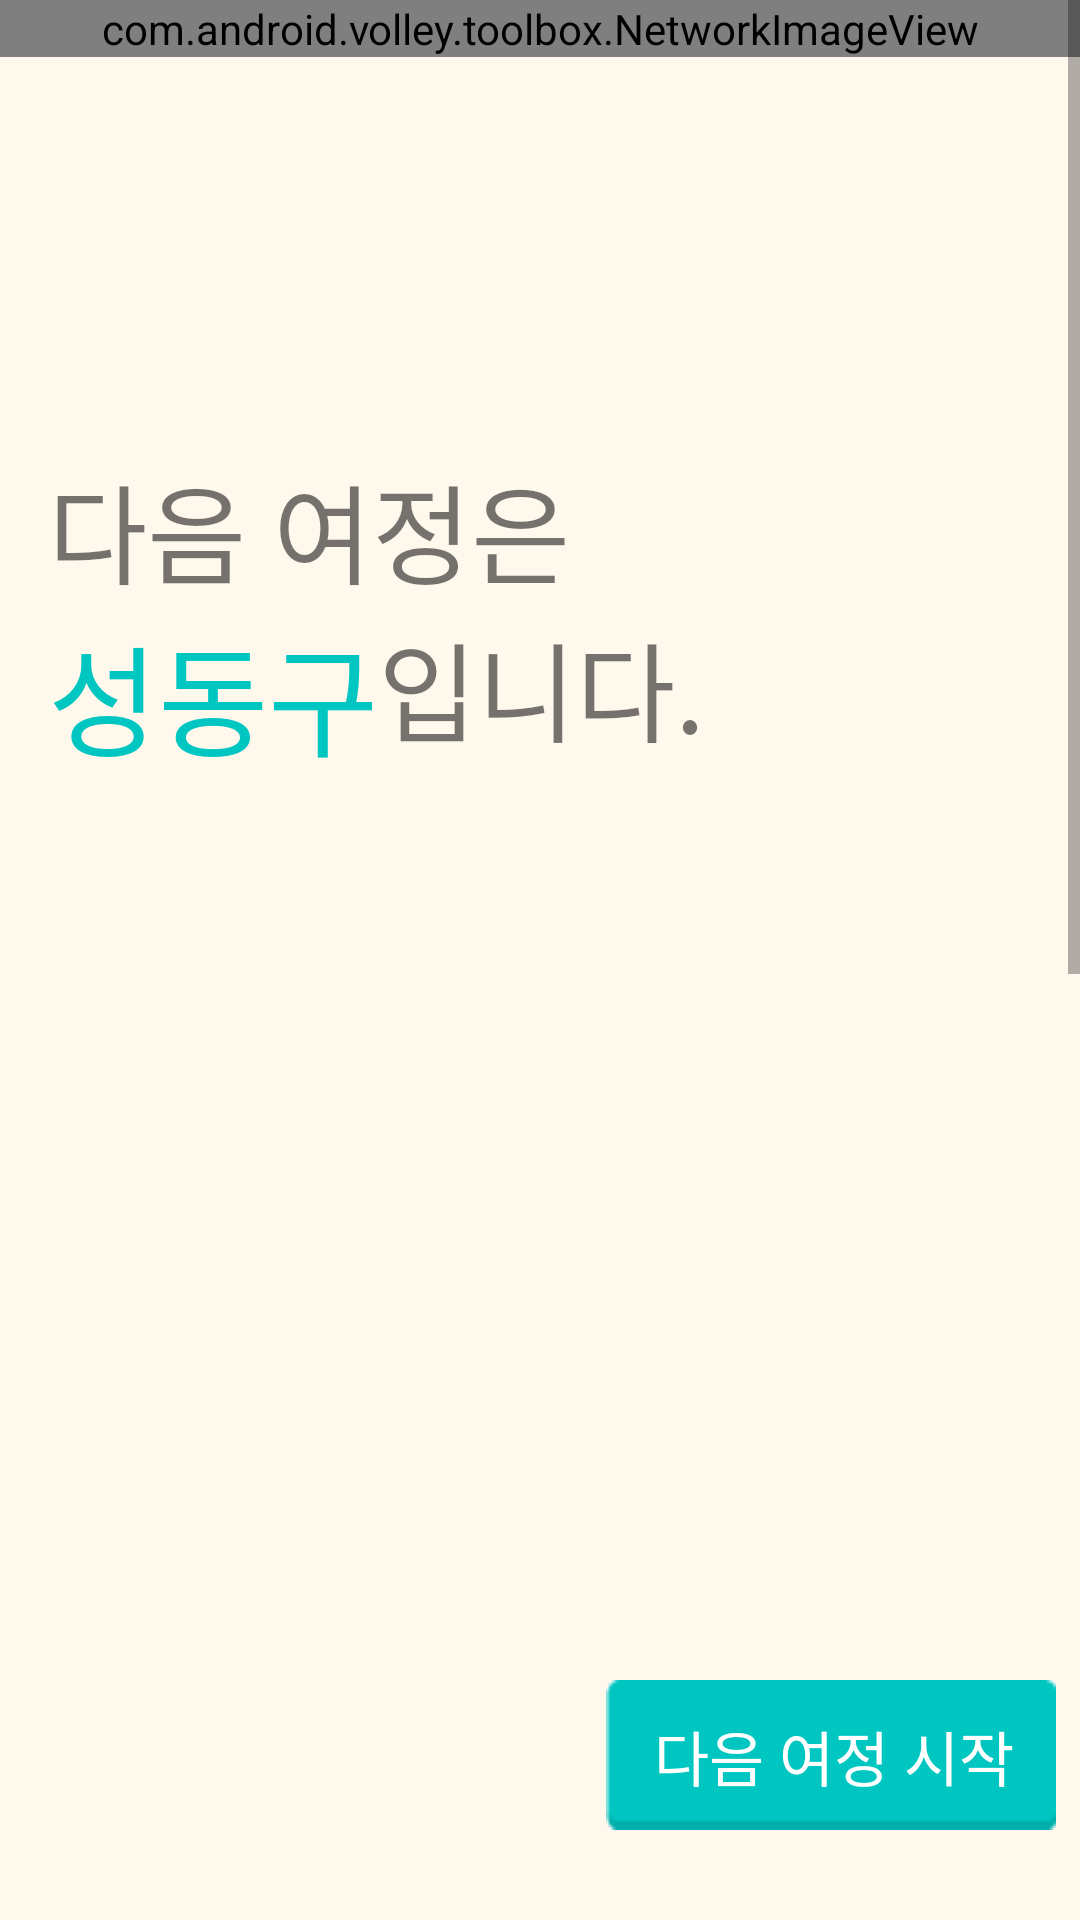

Produce the Android XML layout that renders to this screen, including the resource entries it uses.
<!-- AndroidManifest.xml: application theme CustomActionBarTheme -->
<!-- res/layout/activity_goal.xml -->
<?xml version="1.0" encoding="utf-8"?>
<RelativeLayout xmlns:android="http://schemas.android.com/apk/res/android"
    android:layout_width="match_parent"
    android:layout_height="match_parent"
    android:background="#fff8ed">

    <ScrollView
        android:layout_centerHorizontal="true"
        android:layout_width="match_parent"
        android:layout_height="wrap_content">

        <RelativeLayout
            android:layout_width="match_parent"
            android:layout_height="wrap_content">

            <com.android.volley.toolbox.NetworkImageView
                android:id="@+id/imgMapNext"
                android:scaleType="fitCenter"
                android:layout_width="match_parent"
                android:layout_height="wrap_content"
                android:adjustViewBounds="true"
                android:layout_centerHorizontal="true"/>


            <RelativeLayout
                android:layout_marginTop="150dp"
                android:layout_marginStart="16dp"
                android:layout_width="wrap_content"
                android:layout_height="wrap_content">
                <TextView
                    android:id="@+id/txtRegionInfo1"
                    android:text="다음 여정은"
                    android:textSize="36sp"
                    android:layout_width="wrap_content"
                    android:layout_height="wrap_content"/>

                <TextView
                    android:id="@+id/txtRegionName1"
                    android:text="성동구"
                    android:textSize="40sp"
                    android:textColor="#00c6c1"
                    android:layout_below="@id/txtRegionInfo1"
                    android:layout_width="wrap_content"
                    android:layout_height="wrap_content"/>


                <TextView
                    android:text="입니다."
                    android:textSize="36sp"
                    android:layout_below="@id/txtRegionInfo1"
                    android:layout_toRightOf="@id/txtRegionName1"
                    android:layout_width="wrap_content"
                    android:layout_height="wrap_content"/>
            </RelativeLayout>

            <RelativeLayout
                android:layout_marginTop="650dp"
                android:layout_marginStart="16dp"
                android:layout_width="wrap_content"
                android:layout_height="wrap_content">
                <TextView
                    android:id="@+id/txtRegionInfo2"
                    android:text="다음 여정은"
                    android:textSize="36sp"
                    android:layout_width="wrap_content"
                    android:layout_height="wrap_content"/>

                <TextView
                    android:id="@+id/txtRegionName2"
                    android:text="성동구"
                    android:textSize="40sp"
                    android:textColor="#00c6c1"
                    android:layout_below="@id/txtRegionInfo2"
                    android:layout_width="wrap_content"
                    android:layout_height="wrap_content"/>


                <TextView
                    android:text="입니다."
                    android:textSize="36sp"
                    android:layout_below="@id/txtRegionInfo2"
                    android:layout_toRightOf="@id/txtRegionName2"
                    android:layout_width="wrap_content"
                    android:layout_height="wrap_content"/>
            </RelativeLayout>

            <RelativeLayout
                android:layout_marginTop="1150dp"
                android:layout_marginStart="16dp"
                android:layout_width="wrap_content"
                android:layout_height="wrap_content">
                <TextView
                    android:id="@+id/txtRegionInfo3"
                    android:text="다음 여정은"
                    android:textSize="36sp"
                    android:layout_width="wrap_content"
                    android:layout_height="wrap_content"/>

                <TextView
                    android:id="@+id/txtRegionName3"
                    android:text="성동구"
                    android:textSize="40sp"
                    android:textColor="#00c6c1"
                    android:layout_below="@id/txtRegionInfo3"
                    android:layout_width="wrap_content"
                    android:layout_height="wrap_content"/>


                <TextView
                    android:text="입니다."
                    android:textSize="36sp"
                    android:layout_below="@id/txtRegionInfo3"
                    android:layout_toRightOf="@id/txtRegionName3"
                    android:layout_width="wrap_content"
                    android:layout_height="wrap_content"/>
            </RelativeLayout>
        </RelativeLayout>
    </ScrollView>


    
    <Button
        android:layout_width="150dp"
        android:layout_height="50dp"
        android:text="다음 여정 시작"
        android:textSize="20sp"
        android:textColor="#ffffff"
        android:background="@drawable/button_mint"
        android:layout_marginBottom="30dp"
        android:layout_marginEnd="8dp"
        android:layout_alignParentBottom="true"
        android:layout_alignParentEnd="true"/>
</RelativeLayout>
<!-- resources referenced by this layout -->
<resources>
  <!-- drawable button_mint (drawable) -->
  <?xml version="1.0" encoding="utf-8"?>
  <selector xmlns:android="http://schemas.android.com/apk/res/android">
  	<item android:state_pressed="true"
  		  android:drawable="@drawable/button_push" />
  	<item android:state_focused="true"
  		  android:drawable="@drawable/button_push" />
  	<item android:drawable="@drawable/button" />
  </selector>
  <style name="CustomActionBarTheme" parent="Theme.AppCompat.Light">
          <item name="actionBarStyle">@style/MyActionBar</item>
          <item name="actionMenuTextColor">@color/actionbar_text_s</item>
      </style>
  <style name="MyActionBar" parent="@style/Widget.AppCompat.ActionBar">
          <item name="titleTextStyle">@style/TitleTextStyle</item>
          <item name="background">@drawable/actionbar_background2</item>
          <item name="height">30dp</item>
          <item name="actionBarSize">30dp</item>
          <item name="android:actionBarSize">30dp</item>
      </style>
  <color name="actionbar_text_s">#4C4C4C</color>
  <style name="TitleTextStyle" parent="@style/TextAppearance.AppCompat.Widget.ActionBar.Title">
          <item name="android:textColor">@color/actionbar_text_s</item>
          <item name="android:textSize">15sp</item>
          <item name="android:textStyle">bold</item>
          <item name="android:layout_centerInParent">true</item>
      </style>
  <!-- drawable actionbar_background2 (drawable) -->
  <?xml version="1.0" encoding="utf-8"?>
  <shape xmlns:android="http://schemas.android.com/apk/res/android">
  	<solid android:color="#ffecd0" />
  </shape>
</resources>
